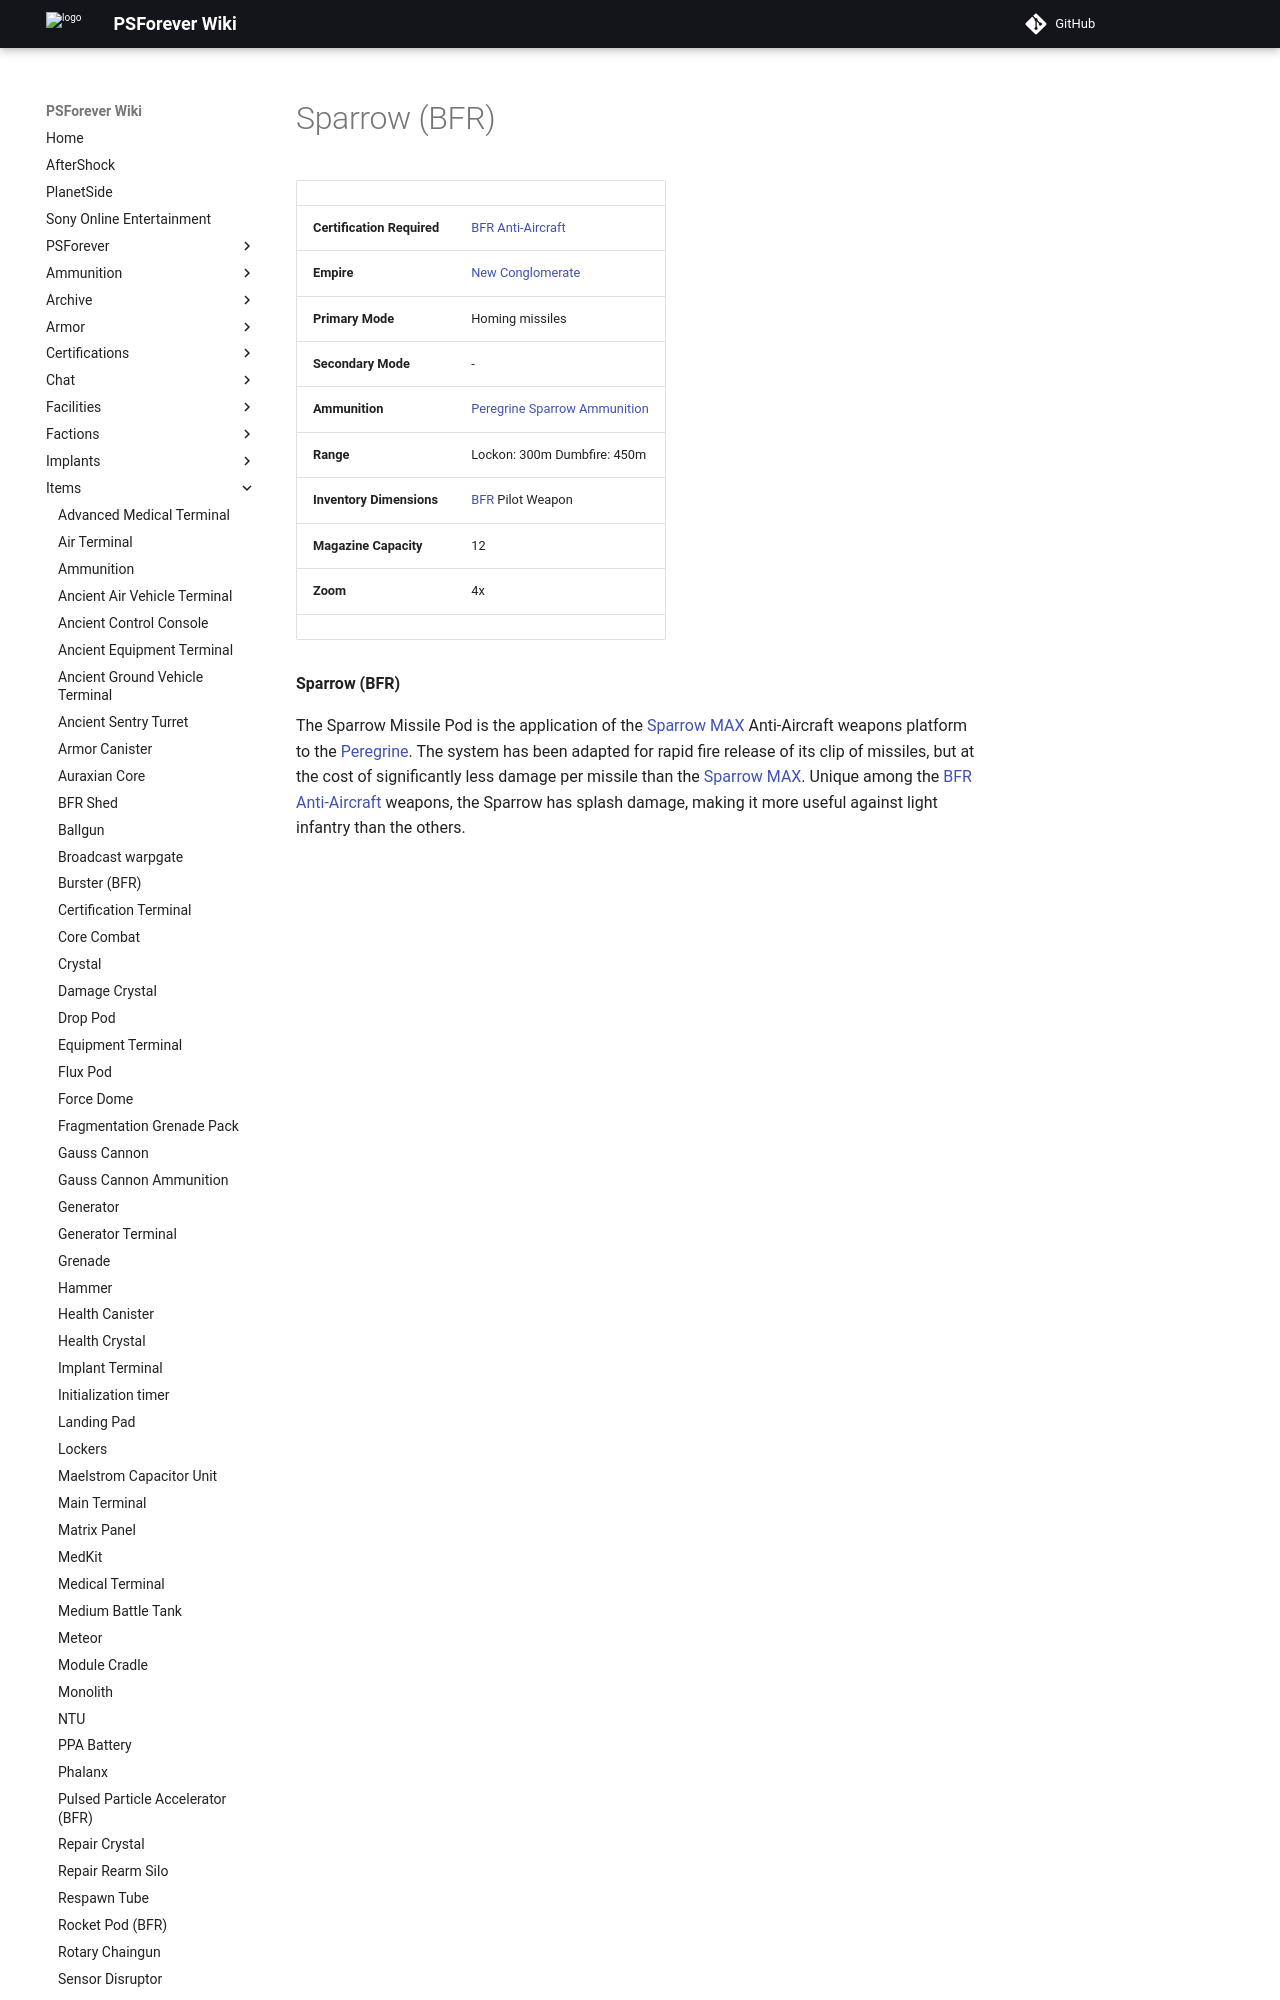

repository: psforever/wiki · page: items/Sparrow_(BFR)/index.html · generator: mkdocs

# Sparrow (BFR)

|                            |                                                                               |
| -------------------------- | ----------------------------------------------------------------------------- |
| **Certification Required** | [BFR Anti-Aircraft](../certifications/BFR_Anti-Aircraft.md)                   |
| **Empire**                 | [New Conglomerate](../factions/New_Conglomerate.md)                                |
| **Primary Mode**           | Homing missiles                                                               |
| **Secondary Mode**         | \-                                                                            |
| **Ammunition**             | [Peregrine Sparrow Ammunition](../ammunition/Peregrine_Sparrow_Ammunition.md) |
| **Range**                  | Lockon: 300m Dumbfire: 450m                                                   |
| **Inventory Dimensions**   | [BFR](../vehicles/BattleFrame_Robotics.md) Pilot Weapon                       |
| **Magazine Capacity**      | 12                                                                            |
| **Zoom**                   | 4x                                                                            |
|                            |                                                                               |

**Sparrow (BFR)**
